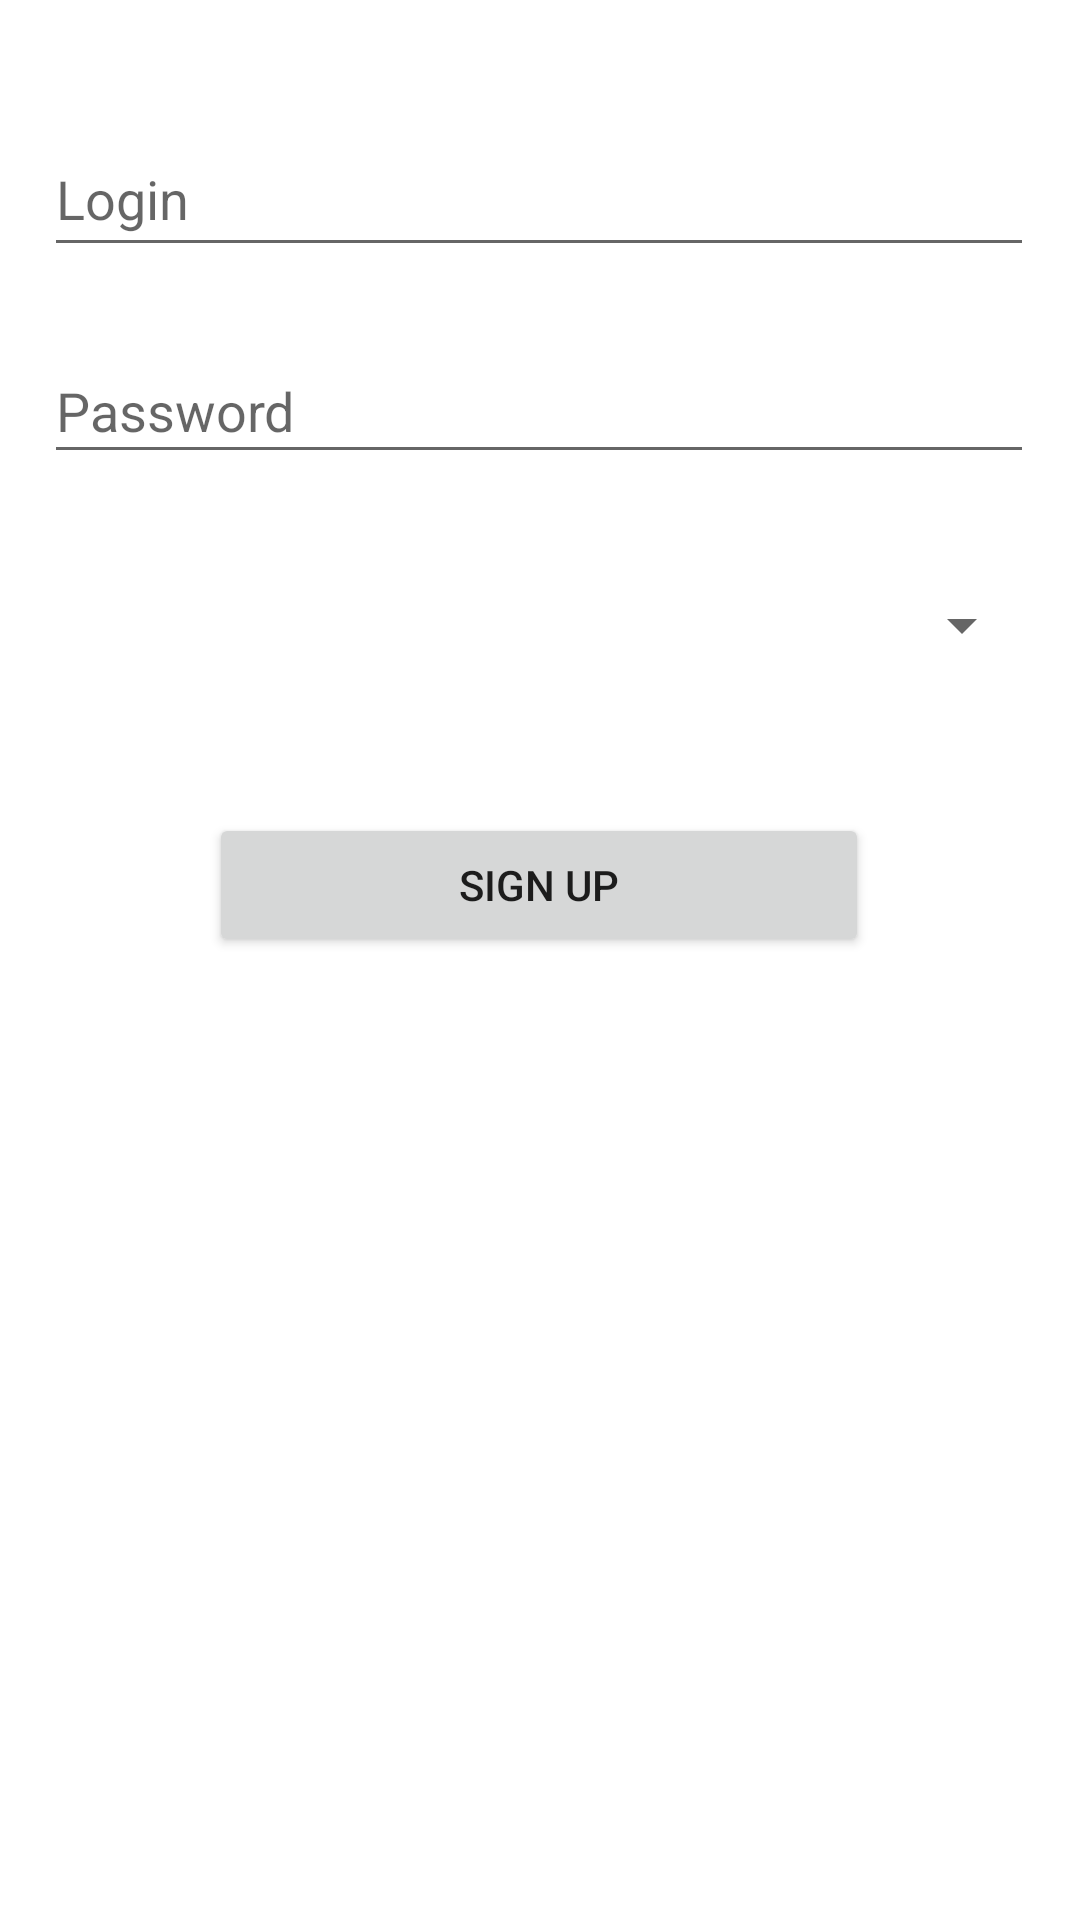

The Android layout XML behind this screen, and the referenced resources:
<!-- AndroidManifest.xml: application theme Theme.NewsFeed_SQLite -->
<!-- res/layout/activity_reg.xml -->
<?xml version="1.0" encoding="utf-8"?>
<androidx.constraintlayout.widget.ConstraintLayout xmlns:android="http://schemas.android.com/apk/res/android"
    xmlns:app="http://schemas.android.com/apk/res-auto"
    xmlns:tools="http://schemas.android.com/tools"
    android:layout_width="match_parent"
    android:layout_height="match_parent"
    tools:context=".RegActivity">

    <EditText
        android:id="@+id/txtLogin"
        android:layout_width="330dp"
        android:layout_height="45dp"
        android:layout_marginTop="44dp"
        android:gravity="left"
        android:hint="Login"
        android:text=""
        app:layout_constraintEnd_toEndOf="parent"
        app:layout_constraintHorizontal_bias="0.493"
        app:layout_constraintStart_toStartOf="parent"
        app:layout_constraintTop_toTopOf="parent" />

    <EditText
        android:id="@+id/txtPassword"
        android:layout_width="330dp"
        android:layout_height="45dp"
        android:layout_marginTop="24dp"
        android:hint="Password"
        android:inputType="textPassword"
        android:text=""
        app:layout_constraintEnd_toEndOf="parent"
        app:layout_constraintHorizontal_bias="0.493"
        app:layout_constraintStart_toStartOf="parent"
        app:layout_constraintTop_toBottomOf="@id/txtLogin" />

    <Spinner
        android:id="@+id/spnRoles"
        android:layout_width="330dp"
        android:layout_height="45dp"
        android:layout_marginTop="28dp"
        app:layout_constraintEnd_toEndOf="parent"
        app:layout_constraintHorizontal_bias="0.493"
        app:layout_constraintStart_toStartOf="parent"
        app:layout_constraintTop_toBottomOf="@+id/txtPassword" />

    <Button
        android:id="@+id/btnRegister"
        android:layout_width="220dp"
        android:layout_height="wrap_content"
        android:layout_marginTop="40dp"
        android:gravity="center"
        android:onClick="regClick"
        android:text="Sign up"
        app:layout_constraintEnd_toEndOf="parent"
        app:layout_constraintHorizontal_bias="0.497"
        app:layout_constraintStart_toStartOf="parent"
        app:layout_constraintTop_toBottomOf="@+id/spnRoles" />

</androidx.constraintlayout.widget.ConstraintLayout>
<!-- resources referenced by this layout -->
<resources>
  <style name="Theme.NewsFeed_SQLite" parent="Theme.MaterialComponents.DayNight.DarkActionBar">
          
          <item name="colorPrimary">@color/purple_500</item>
          <item name="colorPrimaryVariant">@color/purple_700</item>
          <item name="colorOnPrimary">@color/white</item>
          
          <item name="colorSecondary">@color/teal_200</item>
          <item name="colorSecondaryVariant">@color/teal_700</item>
          <item name="colorOnSecondary">@color/black</item>
          
          <item name="android:statusBarColor" tools:targetApi="l">?attr/colorPrimaryVariant</item>
          
      </style>
  <!-- not gathered from this repository: default colours our renderer supplied (Android Studio template values) -->
  <color name="purple_500">#FF6200EE</color>
  <color name="purple_700">#FF3700B3</color>
  <color name="teal_200">#FF03DAC5</color>
  <color name="teal_700">#FF018786</color>
  <color name="black">#FF000000</color>
  <color name="white">#FFFFFFFF</color>
</resources>
